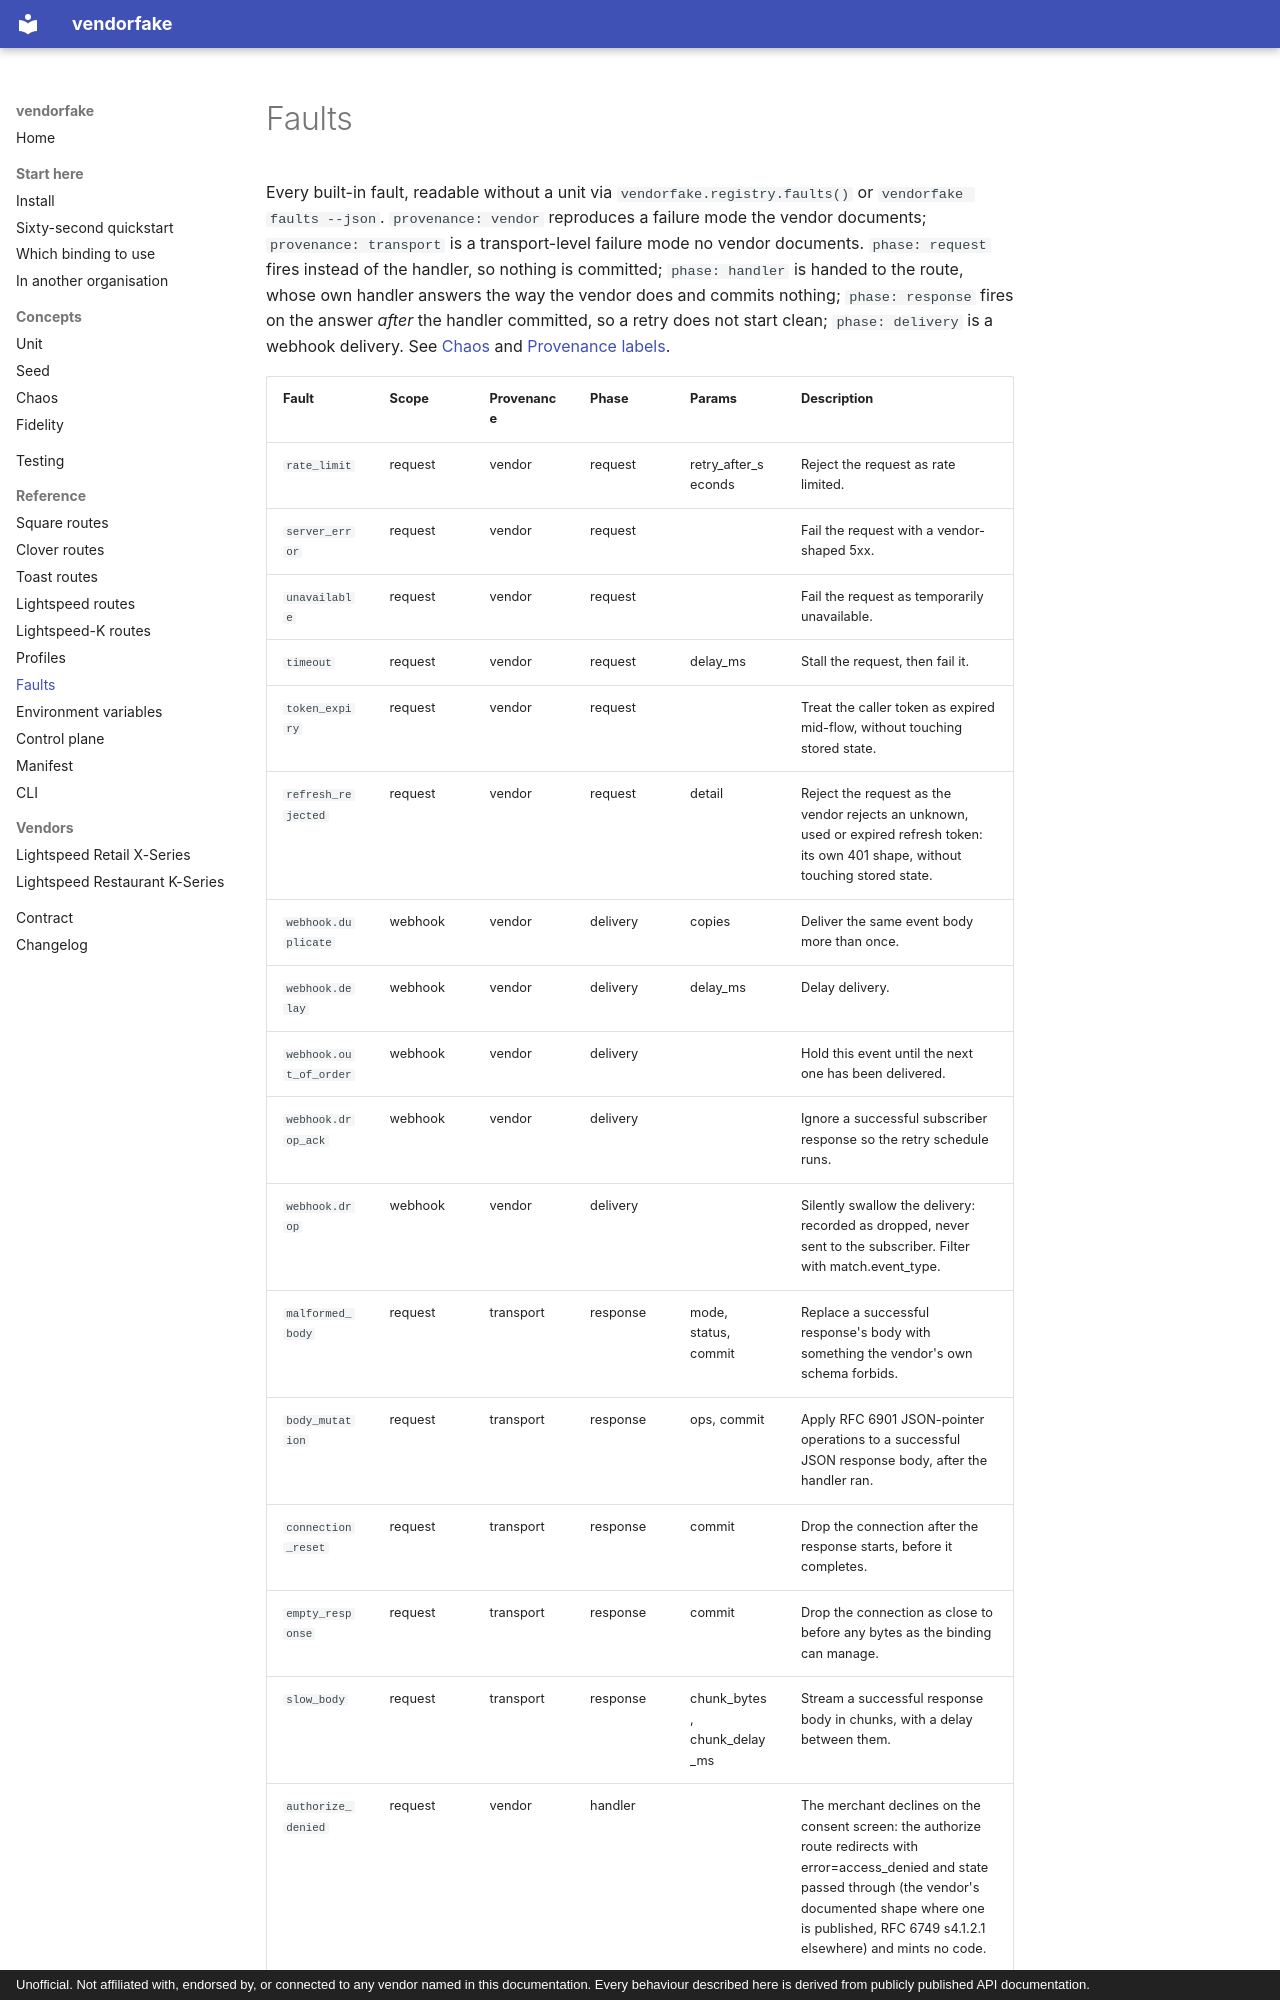

repository: konyklabs/vendorfake · page: reference/faults/index.html · generator: mkdocs · copyright: Unofficial. Not affiliated with, endorsed by, or connected to any vendor named in this documentation. Every behaviour described here is derived from publicly published API documentation.

<!-- GENERATED by `tools/gen_reference.py` from `vendorfake.core.chaos.faults.FAULT_PARAM_KEYS` / `FAULT_DESCRIPTIONS`, `vendorfake.core.chaos.rules.BUILTIN_FAULTS` (scope, provenance, phase). Do not hand-edit; re-run `uv run python tools/gen_reference.py`. -->
